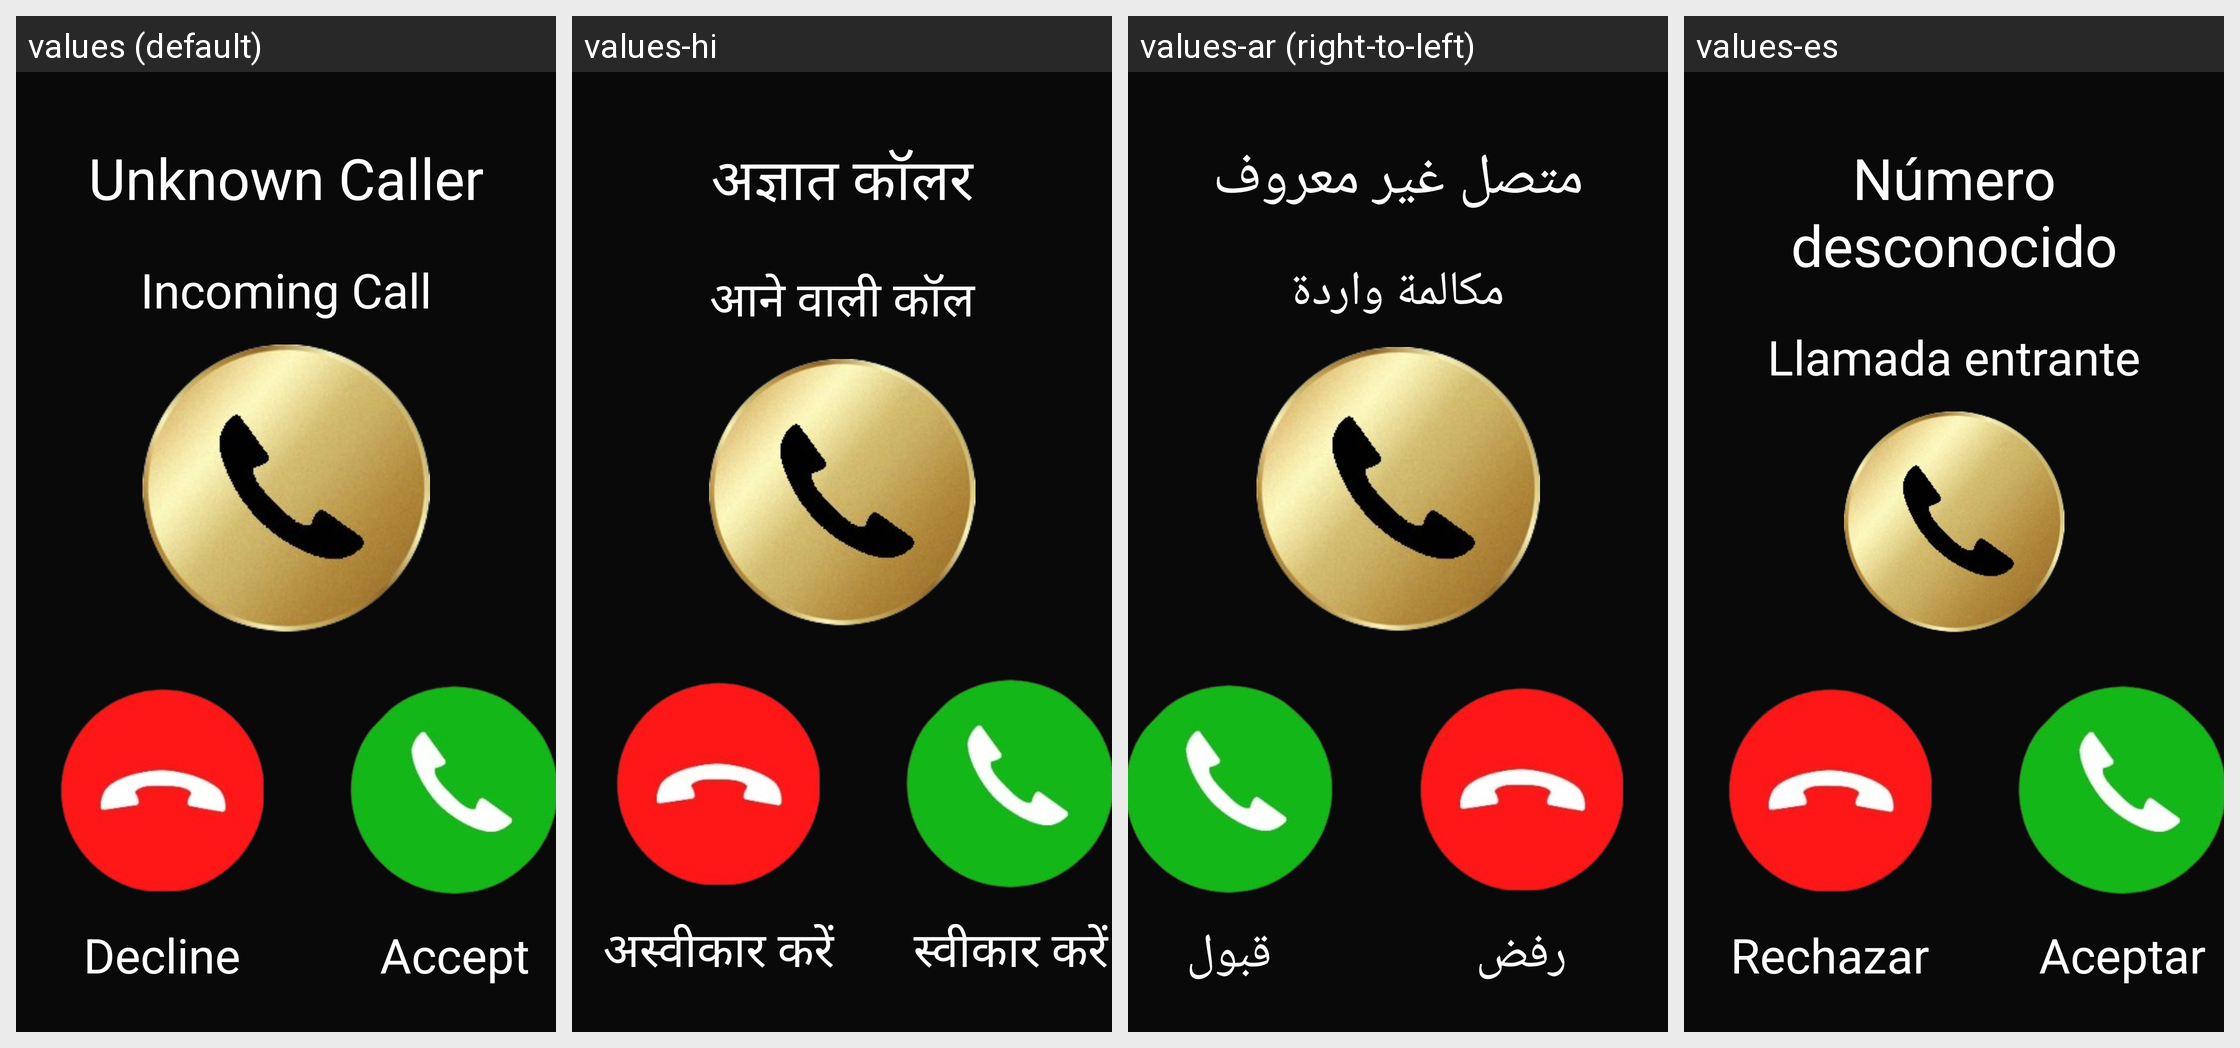

This grid shows one Android layout under several languages. Give, for every string resource on the screen, its name, the default text and each shown locale's text.
Android screen res/layout/fragment_incoming_call.xml rendered under 4 locales, left to right: values (default), values-hi, values-ar (right-to-left), values-es. Device: Nexus 5 (rendered at 1080×1920; each locale shown at half size, 540×960, under a caption strip naming it); theme Theme.SimpleCall.
Other locales in the repository, not shown: values-de, values-fr, values-he, values-id, values-in, values-iw, values-ja, values-ko, values-nl, values-ru, values-zh.
Strings drawn on this screen, with the default value and each locale's value (text and hints the layout hard-codes, and strings that could not be matched under every locale, appear in the picture but are not listed):

unknown_caller
  values: Unknown Caller
  values-hi: अज्ञात कॉलर
  values-ar: متصل غير معروف
  values-es: Número desconocido

incoming_call
  values: Incoming Call
  values-hi: आने वाली कॉल
  values-ar: مكالمة واردة
  values-es: Llamada entrante

decline_button
  values: Decline
  values-hi: अस्वीकार करें
  values-ar: رفض
  values-es: Rechazar

accept_button
  values: Accept
  values-hi: स्वीकार करें
  values-ar: قبول
  values-es: Aceptar
